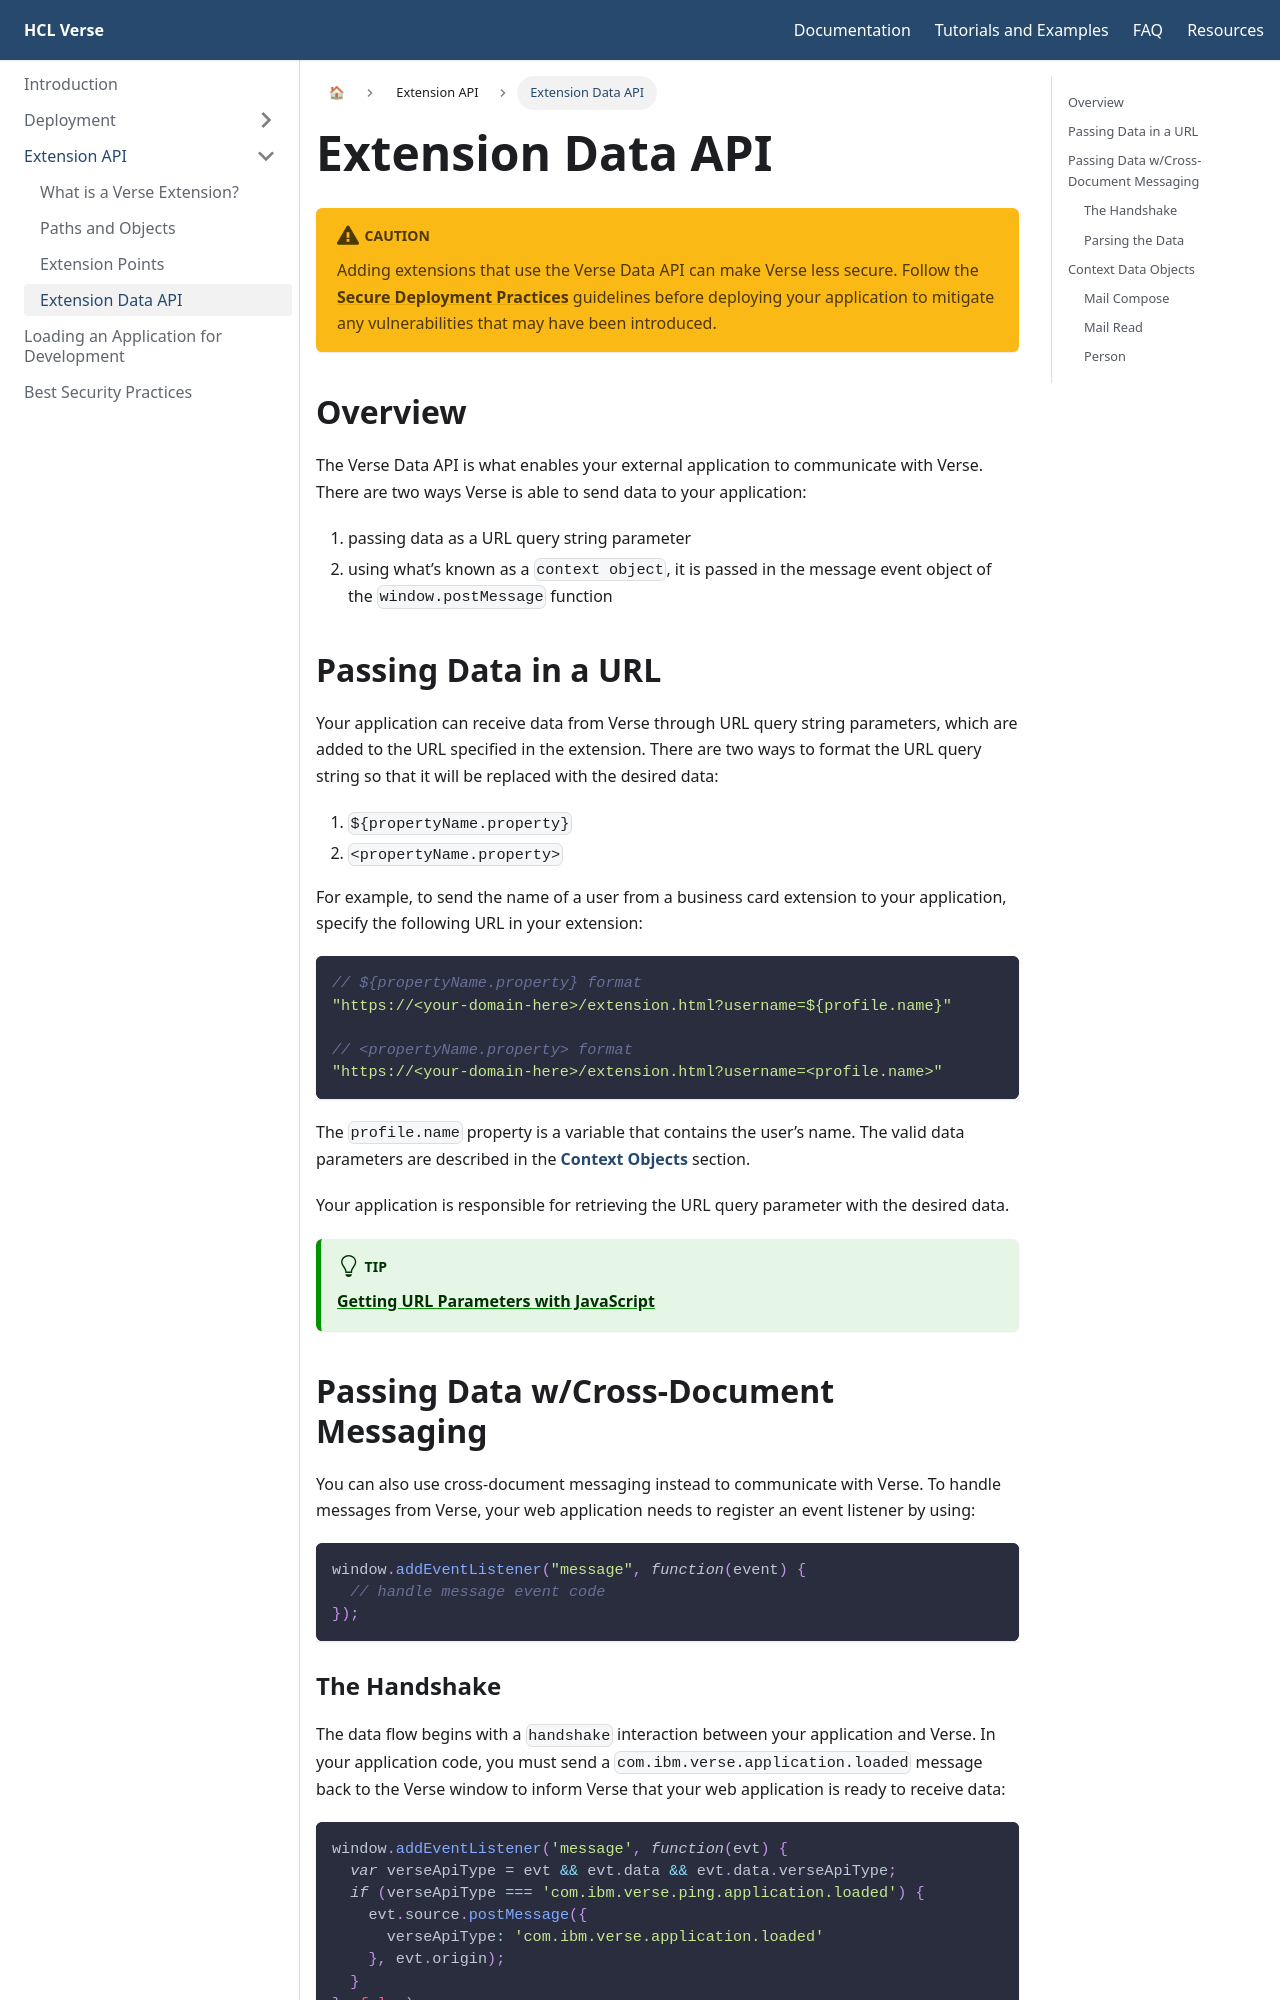

repository: HCL-TECH-SOFTWARE/Verse-Extension-Documentation · page: docs/extension-data-api/index.html · generator: docusaurus

---
id: extension-data-api
title: Extension Data API
---
:::caution
Adding extensions that use the Verse Data API can make Verse less secure. Follow the **[Secure Deployment Practices](../best-security-practices)** guidelines before deploying your application to mitigate any vulnerabilities that may have been introduced.
:::

## Overview
The Verse Data API is what enables your external application to communicate with Verse. There are two ways Verse is able to send data to your application:
1. passing data as a URL query string parameter
2. using what’s known as a `context object`, it is passed in the message event object of the `window.postMessage` function

## Passing Data in a URL
Your application can receive data from Verse through URL query string parameters, which are added to the URL specified in the extension. There are two ways to format the URL query string so that it will be replaced with the desired data:
1. `${propertyName.property}`
2. `<propertyName.property>`

For example, to send the name of a user from a business card extension to your application, specify the following URL in your extension:  
```js
// ${propertyName.property} format
"https://<your-domain-here>/extension.html?username=${profile.name}"

// <propertyName.property> format
"https://<your-domain-here>/extension.html?username=<profile.name>"
```

The `profile.name` property is a variable that contains the user’s name. The valid data parameters are described in the **[Context Objects](#context-data-objects)** section. 

Your application is responsible for retrieving the URL query parameter with the desired data.

:::tip
**[Getting URL Parameters with JavaScript](https://www.sitepoint.com/get-url-parameters-with-javascript/)**
:::

## Passing Data w/Cross-Document Messaging
You can also use cross-document messaging instead to communicate with Verse. To handle messages from Verse, your web application needs to register an event listener by using:  
```js
window.addEventListener("message", function(event) {
  // handle message event code
});
```
